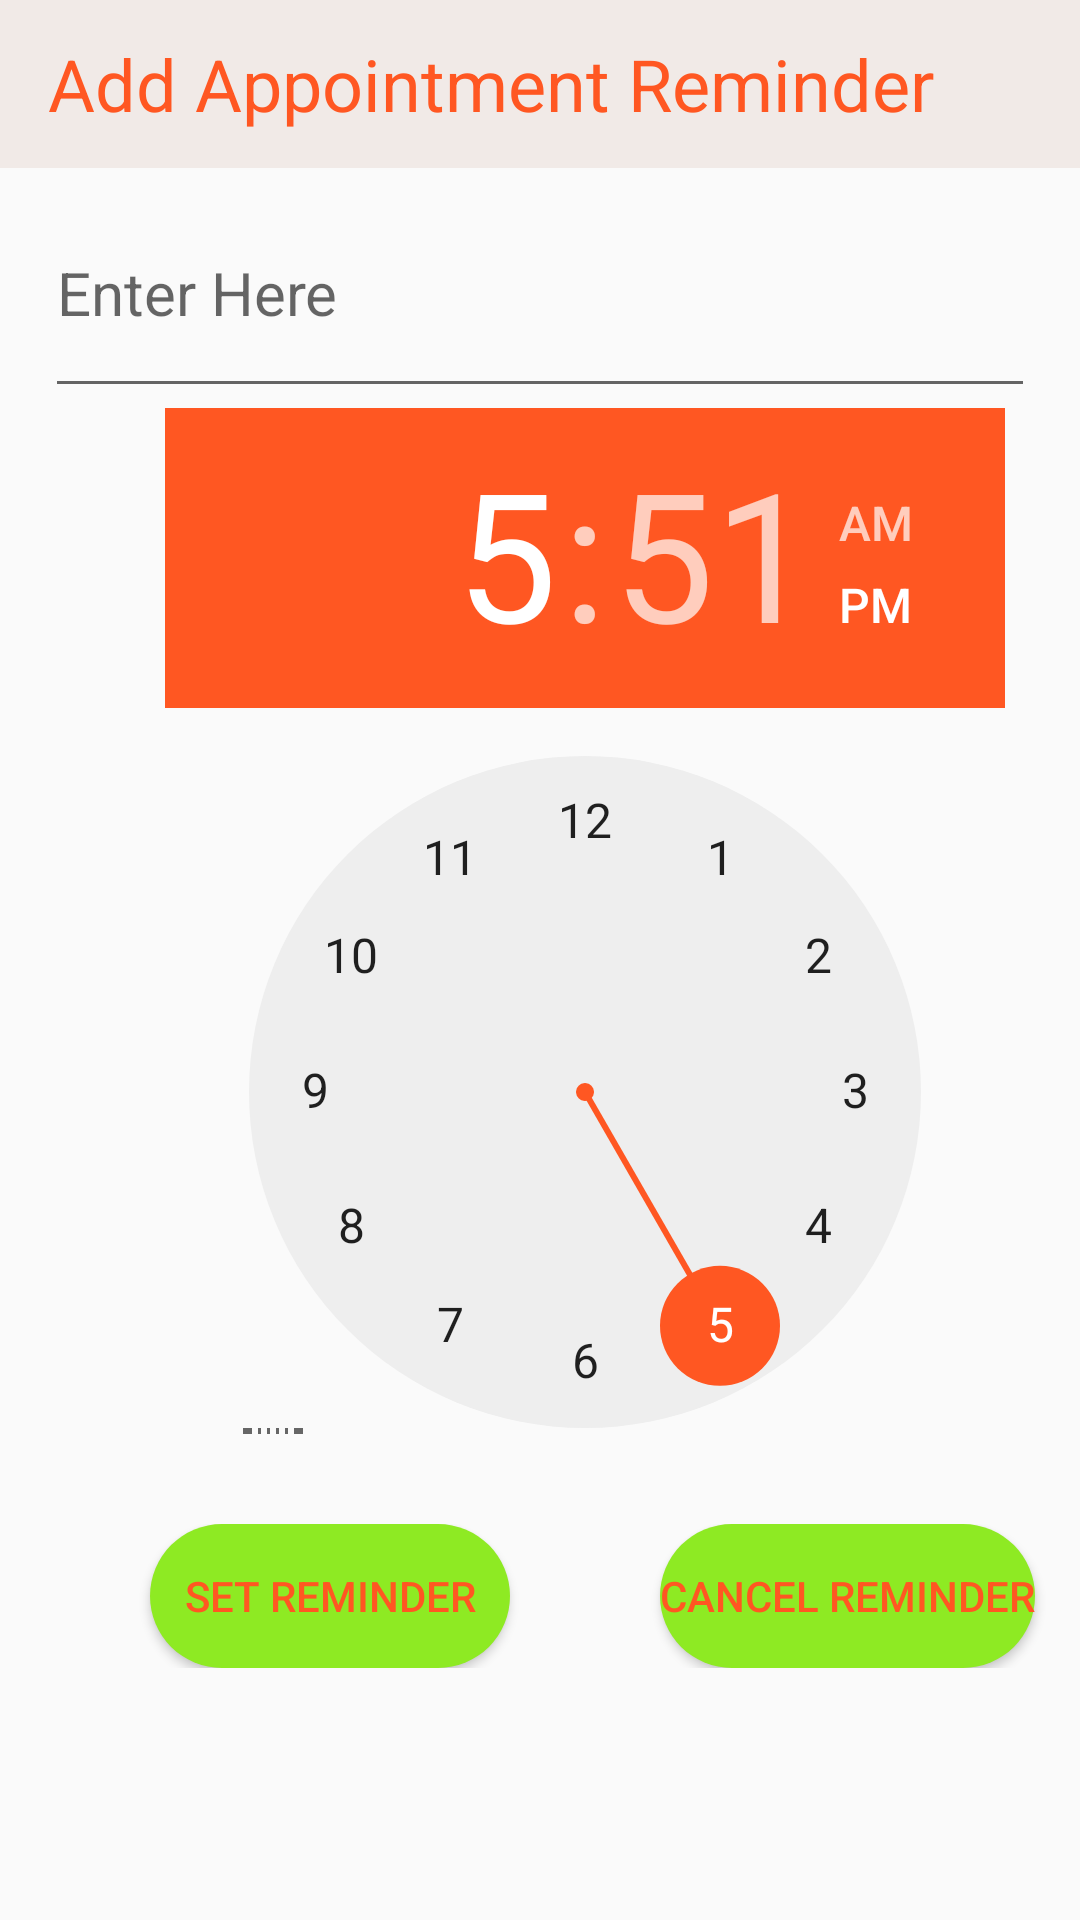

This screen was rendered from an Android layout file. Write that file and the resources it references.
<!-- AndroidManifest.xml: application theme AppTheme -->
<!-- res/layout/activity_reminder.xml -->
<?xml version="1.0" encoding="utf-8"?>
<LinearLayout xmlns:android="http://schemas.android.com/apk/res/android"
    xmlns:app="http://schemas.android.com/apk/res-auto"
    xmlns:tools="http://schemas.android.com/tools"
    android:layout_width="match_parent"
    android:layout_height="match_parent"
    tools:context=".Appoinment.Reminder"
    android:orientation="vertical"
    android:layout_gravity="center_vertical">

    <androidx.appcompat.widget.Toolbar
        android:id="@+id/toolbar2"
        android:layout_width="match_parent"
        android:layout_height="wrap_content"
        android:backgroundTint="#F1EAE7"
        android:background="?attr/colorPrimary"
        android:minHeight="?attr/actionBarSize"
        android:theme="?attr/actionBarTheme" >

    <TextView
        android:id="@+id/textView"
        android:layout_width="wrap_content"
        android:layout_height="wrap_content"
        android:text="Add Appointment Reminder"
        android:textColor="#FF5722"
        android:textSize="24sp"
        app:layout_constraintBottom_toBottomOf="parent"
        app:layout_constraintEnd_toEndOf="parent"
        app:layout_constraintHorizontal_bias="0.077"
        app:layout_constraintStart_toStartOf="parent"
        app:layout_constraintTop_toTopOf="parent"
        app:layout_constraintVertical_bias="0.028" />

    </androidx.appcompat.widget.Toolbar>

    <RelativeLayout
        android:layout_width="wrap_content"
        android:layout_height="80dp"
        >
    <EditText
        android:id="@+id/textRemind"
        android:layout_width="match_parent"
        android:layout_height="match_parent"
        android:layout_marginRight="15dp"
        android:layout_marginLeft="15dp"
        android:hint="Enter Here"
        android:textSize="20sp"
        android:textColor="#000">

    </EditText>
    </RelativeLayout>

    <TimePicker
        android:id="@+id/TimePicker"
        android:layout_width="280dp"
        android:layout_height="342dp"
        android:layout_marginLeft="55dp"
        android:headerBackground="#FF5722">

    </TimePicker>

    <LinearLayout
        android:layout_width="match_parent"
        android:layout_height="wrap_content"
        android:layout_gravity="center_vertical"
        android:layout_marginTop="30dp"
        >

        <Button
            android:id="@+id/remind_set"
            android:layout_width="120dp"
            android:layout_height="wrap_content"
            android:layout_marginLeft="50dp"
            android:text="Set Reminder"
            android:background="@drawable/layout"
            android:textColor="#FF5722">

        </Button>
        <Button
            android:id="@+id/remind_cancel"
            android:layout_width="wrap_content"
            android:layout_height="wrap_content"
            android:layout_marginLeft="50dp"
            android:text="Cancel Reminder"
            android:background="@drawable/layout"
            android:textColor="#FF5722">

        </Button>

    </LinearLayout>


</LinearLayout>
<!-- resources referenced by this layout -->
<resources>
  <!-- drawable layout (drawable-xhdpi) -->
  <?xml version="1.0" encoding="utf-8"?>
  <shape xmlns:android="http://schemas.android.com/apk/res/android"
      android:shape="rectangle">
      <solid android:color="#8EEA23"></solid>
      <corners android:radius="40dp">
  
      </corners>
  
  </shape>
  <style name="AppTheme" parent="Theme.AppCompat.Light.DarkActionBar">
          
          <item name="colorPrimary">#FFFF5722</item>
          <item name="colorPrimaryDark">#FFFF5722</item>
          <item name="colorAccent">#FFFF5722</item>
      </style>
</resources>
